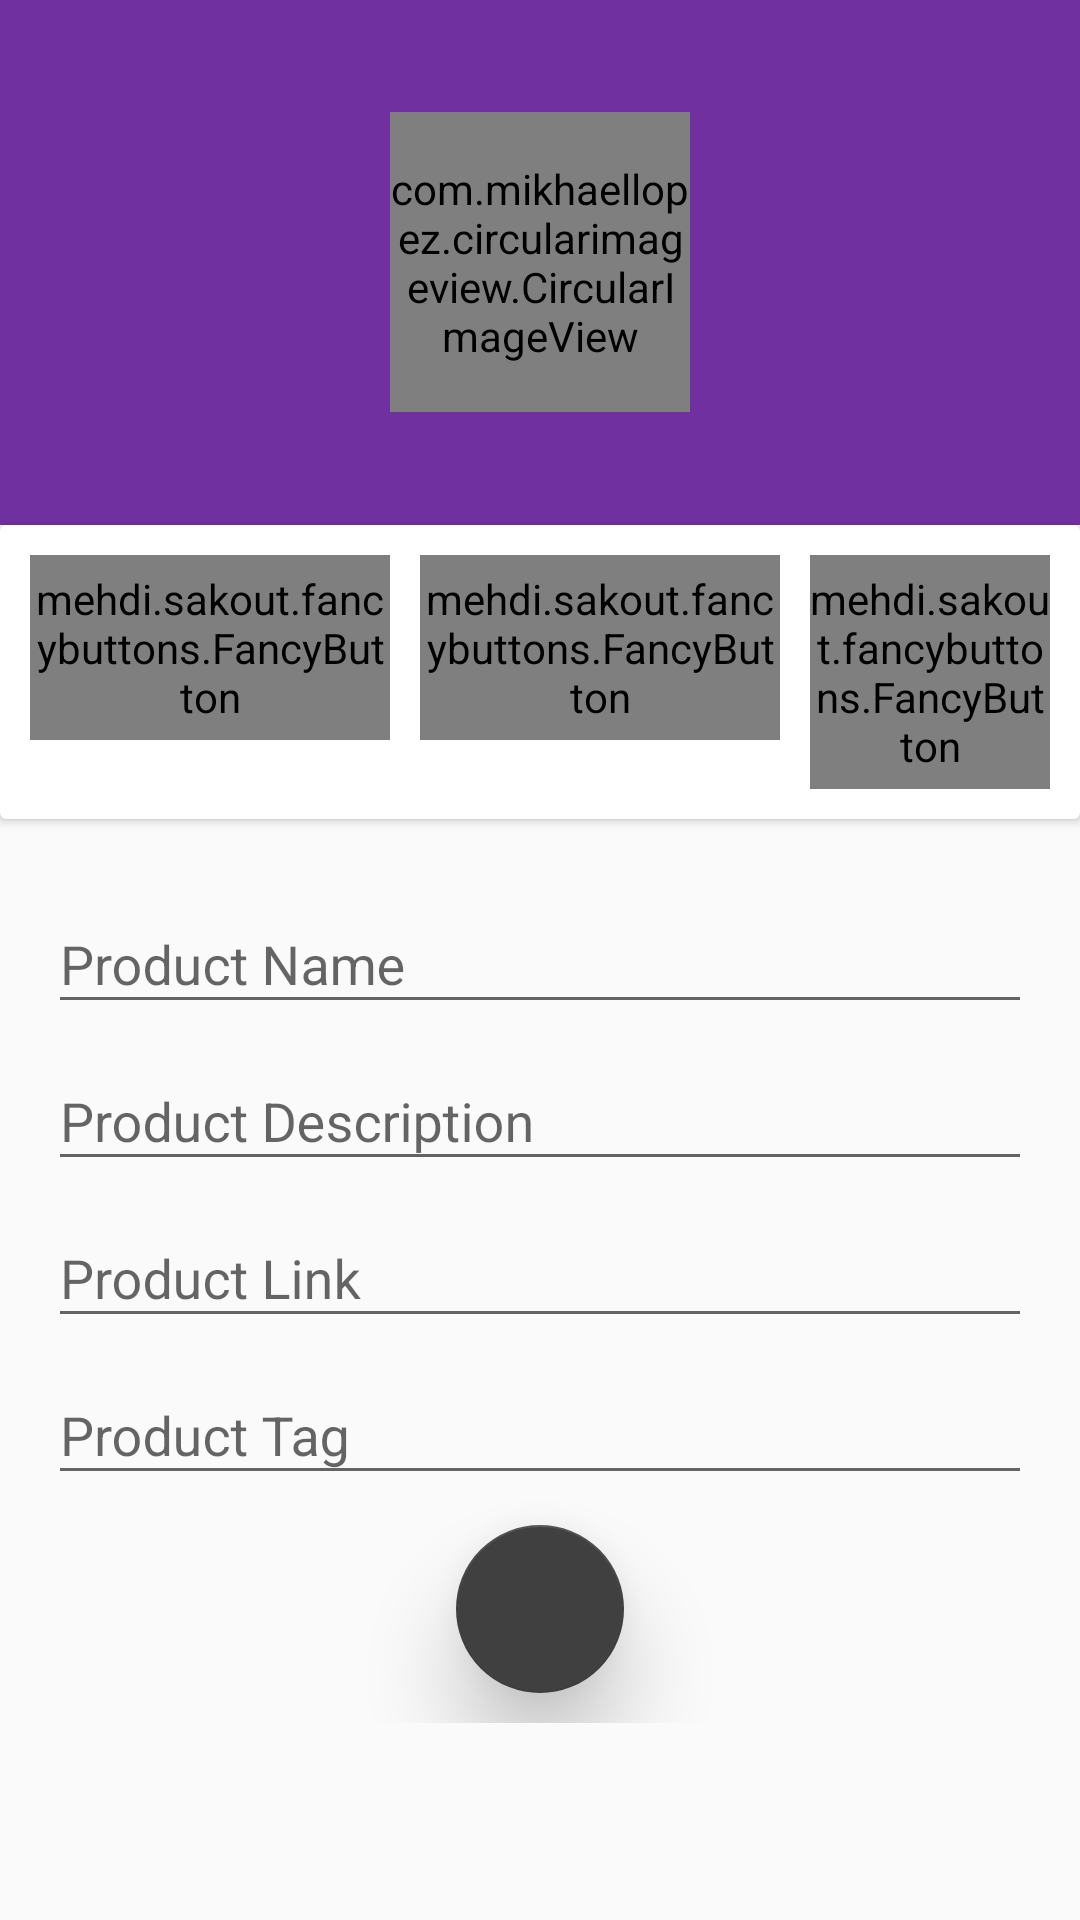

Reconstruct the res/layout file that produces this screen, plus the resources it refers to.
<!-- AndroidManifest.xml: application theme AppTheme -->
<!-- res/layout/activity_product_registration.xml -->
<?xml version="1.0" encoding="utf-8"?>
<ScrollView xmlns:android="http://schemas.android.com/apk/res/android"
    xmlns:app="http://schemas.android.com/apk/res-auto"
    xmlns:fancy="http://schemas.android.com/apk/res-auto"
    android:layout_width="match_parent"
    android:layout_height="match_parent"
    android:fillViewport="false">

    <LinearLayout
        android:layout_width="match_parent"
        android:layout_height="wrap_content"
        android:orientation="vertical">


        <RelativeLayout
            android:layout_width="match_parent"
            android:layout_height="175dp"
            android:background="@color/colorPrimary">

            <com.mikhaellopez.circularimageview.CircularImageView
                android:id="@+id/productPicture"
                android:layout_width="100dp"
                android:layout_height="100dp"
                android:layout_centerInParent="true"
                android:scaleType="centerCrop"
                android:src="@mipmap/ic_arrow_forward_white_24dp" />

        </RelativeLayout>

        <android.support.v7.widget.CardView
            android:layout_width="match_parent"
            android:layout_height="wrap_content">

            <RelativeLayout
                android:layout_width="match_parent"
                android:layout_height="match_parent"
                android:orientation="horizontal"
                android:padding="10dp">

                <mehdi.sakout.fancybuttons.FancyButton

                    android:id="@+id/productCamera"
                    style="@style/fancyButton"
                    fancy:fb_defaultColor="@color/colorPrimary"
                    fancy:fb_radius="30dp"
                    fancy:fb_text="Camera"
                    fancy:fb_textSize="15sp" />

                <mehdi.sakout.fancybuttons.FancyButton
                    android:id="@+id/productgallery"
                    style="@style/fancyButton"
                    android:layout_marginStart="10dp"
                    android:layout_toEndOf="@+id/productCamera"
                    fancy:fb_defaultColor="@color/colorPrimary"
                    fancy:fb_radius="30dp"
                    fancy:fb_text="Gallery"
                    fancy:fb_textSize="15sp" />

                <mehdi.sakout.fancybuttons.FancyButton
                    android:id="@+id/productremove"
                    style="@style/fancyButton"
                    android:layout_marginStart="10dp"
                    android:layout_toEndOf="@+id/productgallery"
                    fancy:fb_borderColor="@color/colorPrimary"
                    fancy:fb_borderWidth="2dp"
                    fancy:fb_defaultColor="@android:color/transparent"
                    fancy:fb_radius="30dp"
                    fancy:fb_text="Remove"
                    fancy:fb_textColor="@color/colorPrimary" />

            </RelativeLayout>
        </android.support.v7.widget.CardView>

        <LinearLayout
            android:layout_width="match_parent"
            android:layout_height="wrap_content"
            android:orientation="vertical"
            android:padding="16dp">

            <android.support.design.widget.TextInputLayout
                android:id="@+id/firstNameTextInputLayout"
                android:layout_width="match_parent"
                android:layout_height="wrap_content">

                <android.support.design.widget.TextInputEditText
                    android:id="@+id/productNameTextEditText"
                    android:layout_width="match_parent"
                    android:layout_height="wrap_content"
                    android:hint="Product Name"
                    android:inputType="text" />


            </android.support.design.widget.TextInputLayout>

            <android.support.design.widget.TextInputLayout
                android:id="@+id/DescTextInputLayout"
                android:layout_width="match_parent"
                android:layout_height="wrap_content">

                <android.support.design.widget.TextInputEditText
                    android:id="@+id/productDescriptionTextEditText"
                    android:layout_width="match_parent"
                    android:layout_height="wrap_content"
                    android:hint="Product Description"
                    android:inputType="text" />
            </android.support.design.widget.TextInputLayout>


            <android.support.design.widget.TextInputLayout
                android:id="@+id/companyNameTextInputLayout"
                android:layout_width="match_parent"
                android:layout_height="wrap_content">

                <android.support.design.widget.TextInputEditText
                    android:id="@+id/productlocation"
                    android:layout_width="match_parent"
                    android:layout_height="wrap_content"
                    android:hint="Product Link"
                    android:inputType="textUri" />

            </android.support.design.widget.TextInputLayout>

            <android.support.design.widget.TextInputLayout
                android:id="@+id/productTagTextInputLayout"
                android:layout_width="match_parent"
                android:layout_height="wrap_content">

                <android.support.design.widget.TextInputEditText
                    android:id="@+id/productTagTextEditText"
                    android:layout_width="match_parent"
                    android:layout_height="wrap_content"
                    android:hint="Product Tag"
                    android:inputType="text" />

            </android.support.design.widget.TextInputLayout>


            <android.support.design.widget.FloatingActionButton
                android:id="@+id/doneButton"
                android:layout_width="wrap_content"
                android:layout_height="wrap_content"
                android:layout_gravity="center"
                android:layout_marginBottom="10dp"
                android:layout_marginTop="10dp"
                android:src="@mipmap/ic_done_white_24dp"
                android:translationZ="12dp"
                app:fabSize="normal" />

        </LinearLayout>

    </LinearLayout>
</ScrollView>
<!-- resources referenced by this layout -->
<resources>
  <color name="colorPrimary">#7030A0</color>
  <style name="fancyButton">
          <item name="android:layout_width">120dp</item>
          <item name="android:layout_height">wrap_content</item>
          <item name="android:paddingLeft">0dp</item>
          <item name="android:paddingRight">0dp</item>
          <item name="android:paddingTop">5dp</item>
          <item name="android:paddingBottom">5dp</item>
      </style>
  <style name="AppTheme" parent="Theme.AppCompat.Light.NoActionBar">
          
          <item name="colorPrimary">@color/colorPrimary</item>
          <item name="colorPrimaryDark">@color/colorPrimaryDark</item>
          <item name="colorAccent">@color/colorAccent</item>
      </style>
  <color name="colorPrimaryDark">#4C216D</color>
  <color name="colorAccent">#404040</color>
</resources>
